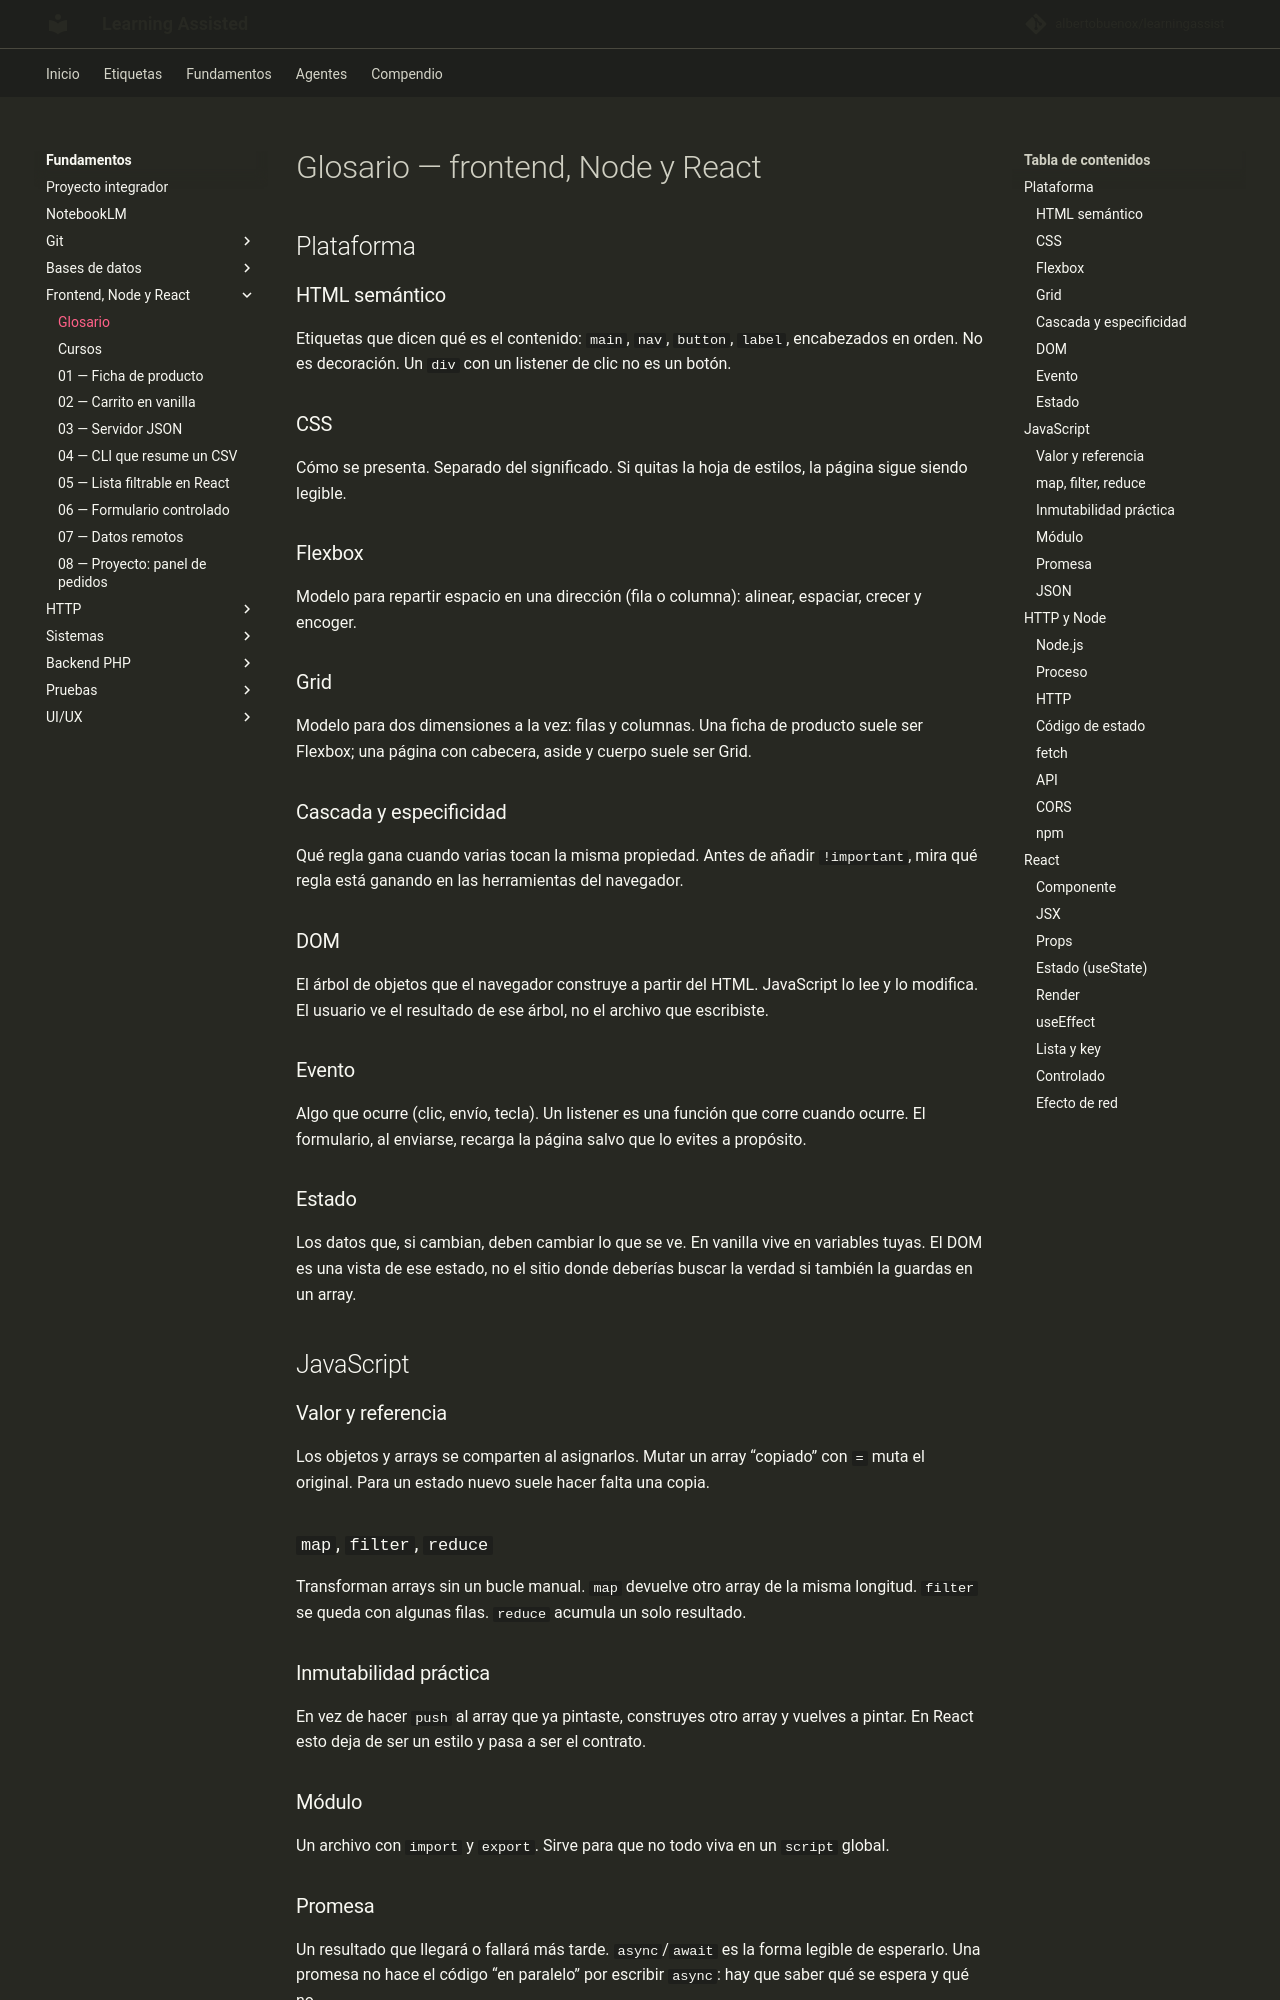

repository: albertobuenox/learningassist · page: fundamentos/02-frontend-node-react/glosario/index.html · generator: mkdocs

# Glosario — frontend, Node y React

## Plataforma

### HTML semántico

Etiquetas que dicen qué es el contenido: `main`, `nav`, `button`, `label`, encabezados en orden. No es decoración. Un `div` con un listener de clic no es un botón.

### CSS

Cómo se presenta. Separado del significado. Si quitas la hoja de estilos, la página sigue siendo legible.

### Flexbox

Modelo para repartir espacio en una dirección (fila o columna): alinear, espaciar, crecer y encoger.

### Grid

Modelo para dos dimensiones a la vez: filas y columnas. Una ficha de producto suele ser Flexbox; una página con cabecera, aside y cuerpo suele ser Grid.

### Cascada y especificidad

Qué regla gana cuando varias tocan la misma propiedad. Antes de añadir `!important`, mira qué regla está ganando en las herramientas del navegador.

### DOM

El árbol de objetos que el navegador construye a partir del HTML. JavaScript lo lee y lo modifica. El usuario ve el resultado de ese árbol, no el archivo que escribiste.

### Evento

Algo que ocurre (clic, envío, tecla). Un listener es una función que corre cuando ocurre. El formulario, al enviarse, recarga la página salvo que lo evites a propósito.

### Estado

Los datos que, si cambian, deben cambiar lo que se ve. En vanilla vive en variables tuyas. El DOM es una vista de ese estado, no el sitio donde deberías buscar la verdad si también la guardas en un array.

## JavaScript

### Valor y referencia

Los objetos y arrays se comparten al asignarlos. Mutar un array “copiado” con `=` muta el original. Para un estado nuevo suele hacer falta una copia.

### `map`, `filter`, `reduce`

Transforman arrays sin un bucle manual. `map` devuelve otro array de la misma longitud. `filter` se queda con algunas filas. `reduce` acumula un solo resultado.

### Inmutabilidad práctica

En vez de hacer `push` al array que ya pintaste, construyes otro array y vuelves a pintar. En React esto deja de ser un estilo y pasa a ser el contrato.

### Módulo

Un archivo con `import` y `export`. Sirve para que no todo viva en un `script` global.

### Promesa

Un resultado que llegará o fallará más tarde. `async`/`await` es la forma legible de esperarlo. Una promesa no hace el código “en paralelo” por escribir `async`: hay que saber qué se espera y qué no.
